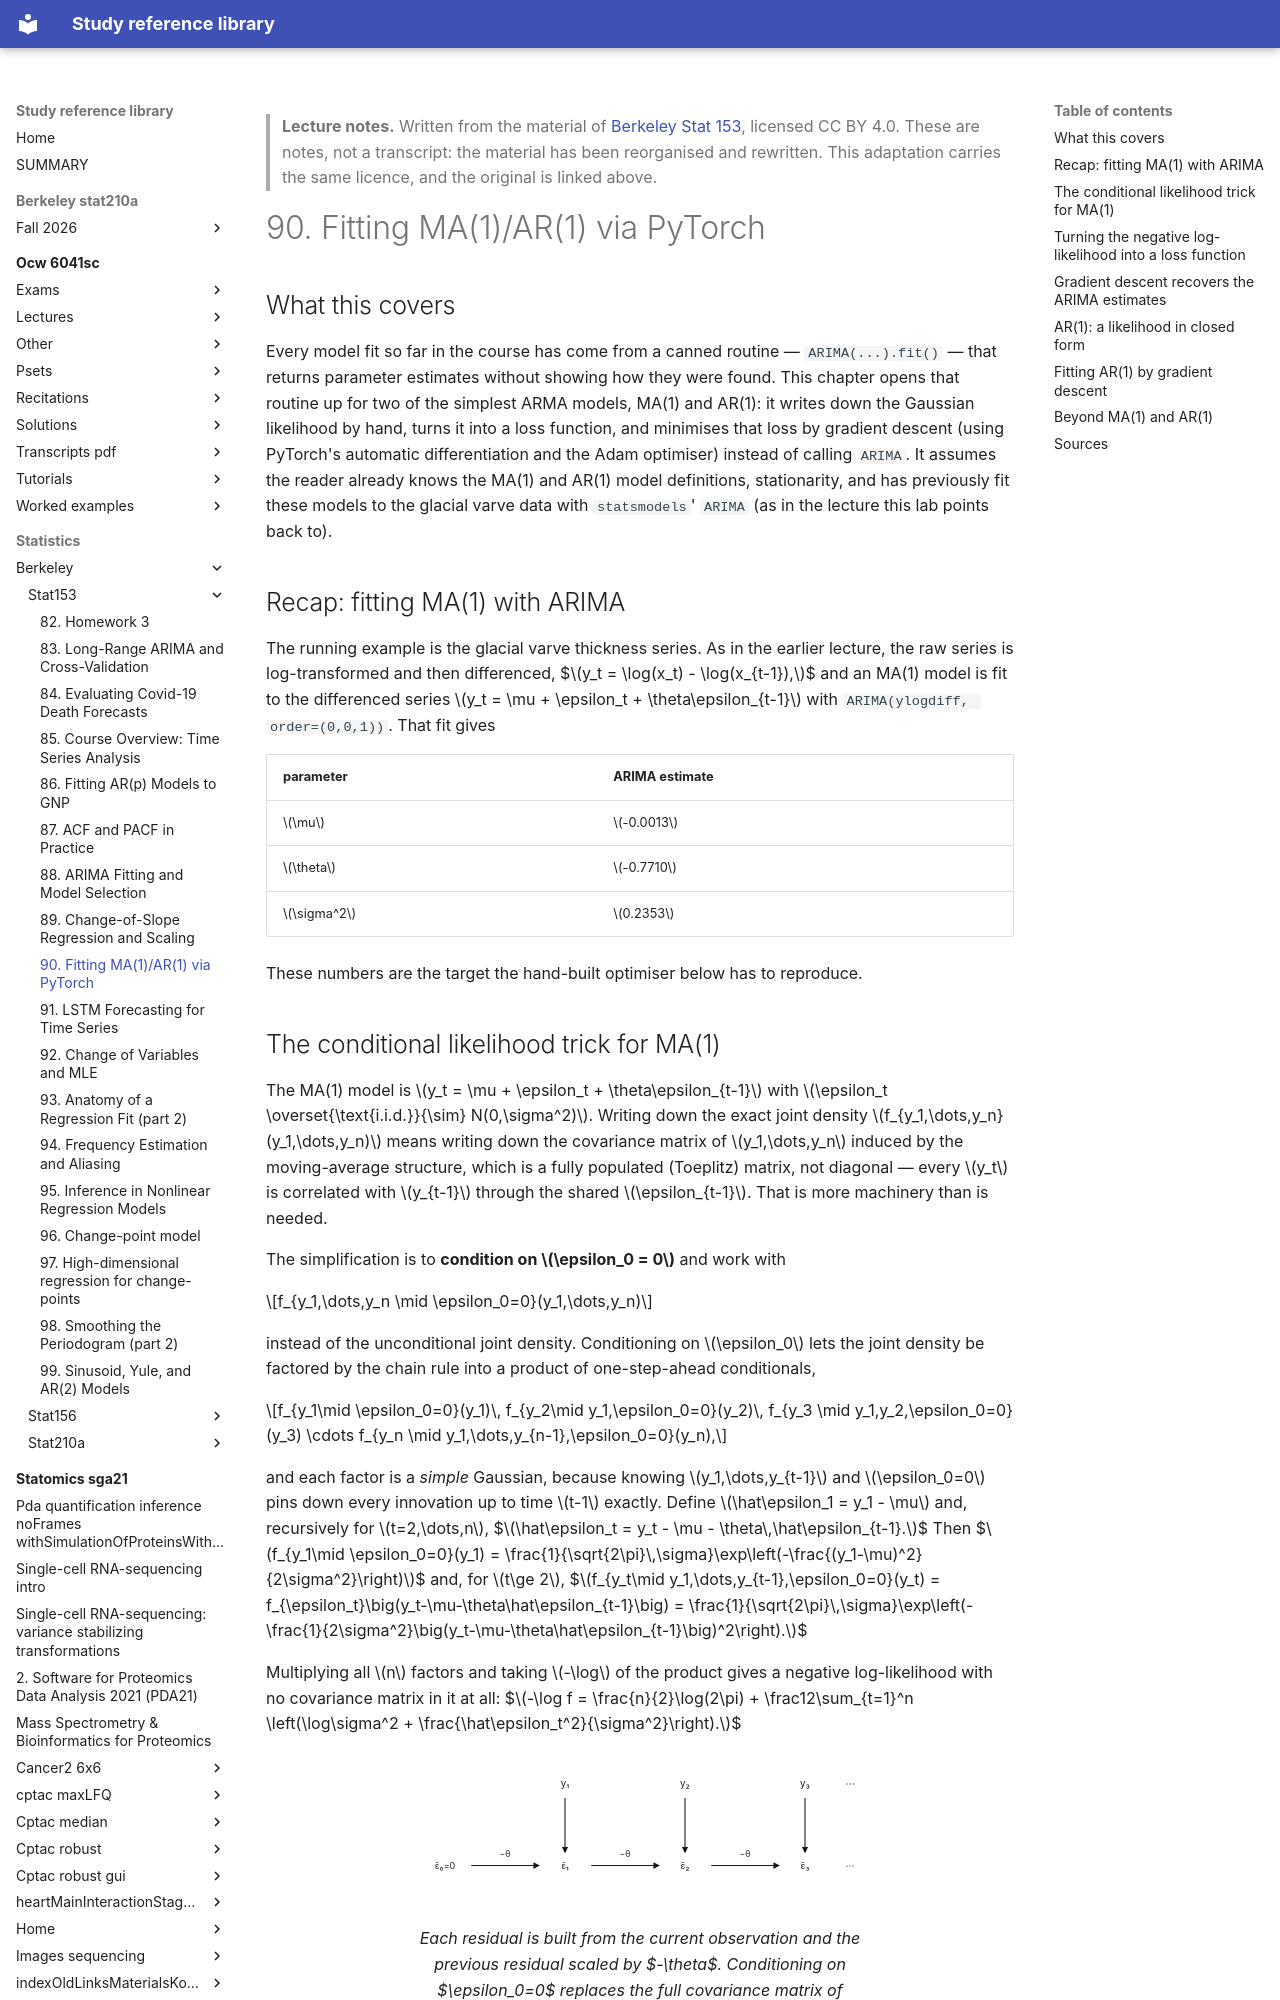

repository: Claptar/knowledge-base-library · page: statistics/berkeley/stat153/90-fitting-ma-1-ar-1-via-pytorch/index.html · generator: mkdocs

---
title: "90. Fitting MA(1)/AR(1) via PyTorch"
course: "Berkeley Stat 153"
chapter: 90
source: "https://github.com/berkeley-stat153"
licence: "CC BY 4.0"
written: "2026-09-20"
---

> **Lecture notes.** Written from the material of [Berkeley Stat 153](https://github.com/berkeley-stat153), licensed CC BY 4.0. These are notes, not a transcript: the material has been reorganised and rewritten. This adaptation carries the same licence, and the original is linked above.

# 90. Fitting MA(1)/AR(1) via PyTorch

## What this covers

Every model fit so far in the course has come from a canned routine — `ARIMA(...).fit()` — that
returns parameter estimates without showing how they were found. This chapter opens that routine
up for two of the simplest ARMA models, MA(1) and AR(1): it writes down the Gaussian likelihood by
hand, turns it into a loss function, and minimises that loss by gradient descent (using PyTorch's
automatic differentiation and the Adam optimiser) instead of calling `ARIMA`. It assumes the reader
already knows the MA(1) and AR(1) model definitions, stationarity, and has previously fit these
models to the glacial varve data with `statsmodels`' `ARIMA` (as in the lecture this lab points
back to).

## Recap: fitting MA(1) with ARIMA

The running example is the glacial varve thickness series. As in the earlier lecture, the raw
series is log-transformed and then differenced,
$$y_t = \log(x_t) - \log(x_{t-1}),$$
and an MA(1) model is fit to the differenced series $y_t = \mu + \epsilon_t + \theta\epsilon_{t-1}$
with `ARIMA(ylogdiff, order=(0,0,1))`. That fit gives

| parameter | ARIMA estimate |
|---|---|
| $\mu$ | $-0.0013$ |
| $\theta$ | $-0.7710$ |
| $\sigma^2$ | $0.2353$ |

These numbers are the target the hand-built optimiser below has to reproduce.
